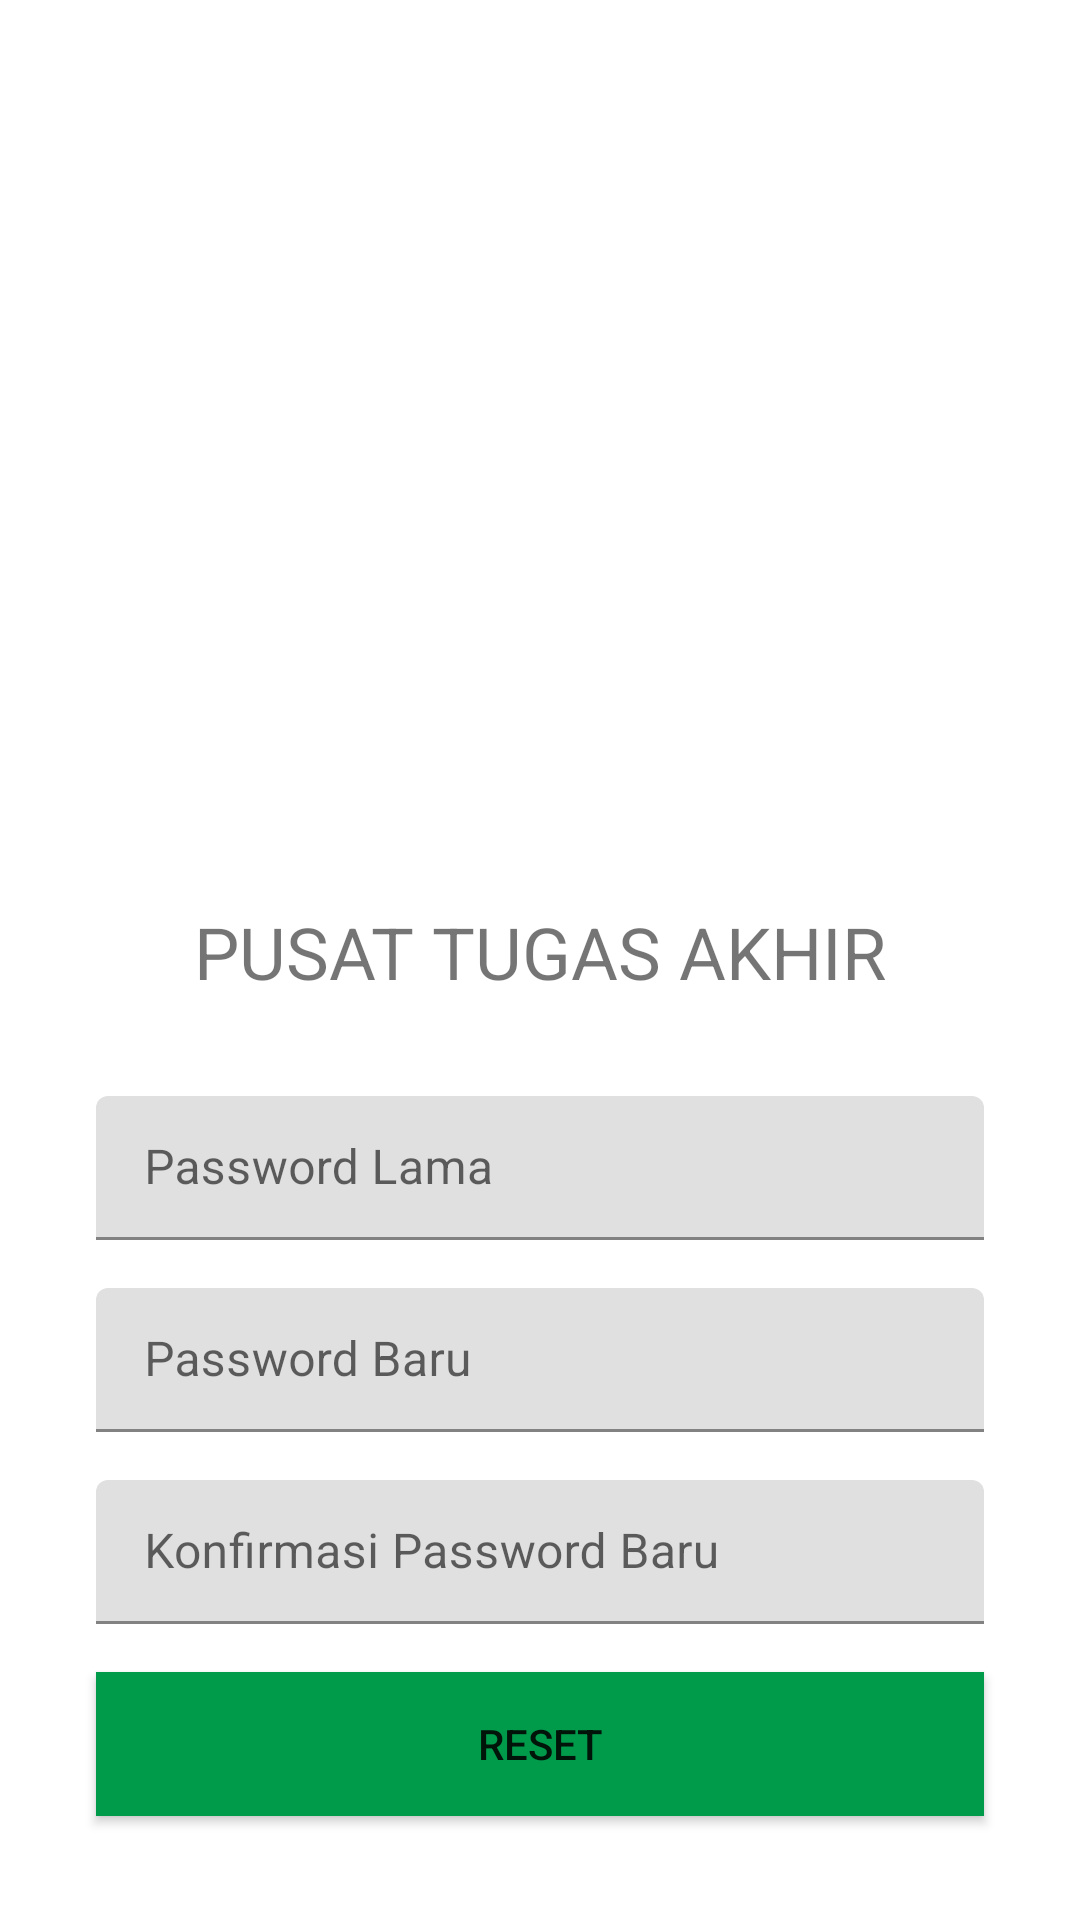

Write the Android layout XML for this screen, with the resource values it uses.
<!-- AndroidManifest.xml: application theme Theme.PusatTugasAkhir -->
<!-- res/layout/activity_ganti_password.xml -->
<?xml version="1.0" encoding="utf-8"?>
<androidx.constraintlayout.widget.ConstraintLayout xmlns:android="http://schemas.android.com/apk/res/android"
    xmlns:app="http://schemas.android.com/apk/res-auto"
    xmlns:tools="http://schemas.android.com/tools"
    android:layout_width="match_parent"
    android:layout_height="match_parent"
    tools:context=".gantiPasswordActivity">

    <ImageView
        android:id="@+id/logo_unand"
        android:layout_width="142dp"
        android:layout_height="141dp"
        android:layout_marginTop="128dp"
        app:layout_constraintEnd_toEndOf="parent"
        app:layout_constraintStart_toStartOf="parent"
        app:layout_constraintTop_toTopOf="parent"
        app:srcCompat="@drawable/logo_unand" />

    <TextView
        android:id="@+id/textView"
        android:layout_width="wrap_content"
        android:layout_height="wrap_content"
        android:layout_marginTop="32dp"
        android:text="PUSAT TUGAS AKHIR"
        android:textSize="24dp"
        app:layout_constraintEnd_toEndOf="parent"
        app:layout_constraintStart_toStartOf="parent"
        app:layout_constraintTop_toBottomOf="@+id/logo_unand" />

    <com.google.android.material.textfield.TextInputLayout
        android:id="@+id/textInputNIM"
        android:layout_width="296dp"
        android:layout_height="48dp"
        android:layout_marginTop="32dp"
        app:layout_constraintEnd_toEndOf="parent"
        app:layout_constraintStart_toStartOf="parent"
        app:layout_constraintTop_toBottomOf="@+id/textView">

        <com.google.android.material.textfield.TextInputEditText
            android:layout_width="match_parent"
            android:layout_height="wrap_content"
            android:hint="Password Lama" />
    </com.google.android.material.textfield.TextInputLayout>

    <com.google.android.material.textfield.TextInputLayout
        android:id="@+id/textInputPassword"
        android:layout_width="296dp"
        android:layout_height="48dp"
        android:layout_marginTop="16dp"
        app:layout_constraintEnd_toEndOf="@+id/textInputNIM"
        app:layout_constraintStart_toStartOf="@+id/textInputNIM"
        app:layout_constraintTop_toBottomOf="@+id/textInputNIM">

        <com.google.android.material.textfield.TextInputEditText
            android:layout_width="match_parent"
            android:layout_height="wrap_content"
            android:hint="Password Baru" />
    </com.google.android.material.textfield.TextInputLayout>

    <com.google.android.material.textfield.TextInputLayout
        android:id="@+id/textInputLayout4"
        android:layout_width="296dp"
        android:layout_height="48dp"
        android:layout_marginTop="16dp"
        app:layout_constraintEnd_toEndOf="@+id/textInputNIM"
        app:layout_constraintStart_toStartOf="@+id/textInputNIM"
        app:layout_constraintTop_toBottomOf="@+id/textInputPassword">

        <com.google.android.material.textfield.TextInputEditText
            android:layout_width="match_parent"
            android:layout_height="wrap_content"
            android:hint="Konfirmasi Password Baru" />
    </com.google.android.material.textfield.TextInputLayout>

    <Button
        android:id="@+id/btnresetpassword"
        android:layout_width="296dp"
        android:layout_height="48dp"
        android:layout_marginTop="16dp"
        android:background="#009A4B"
        android:backgroundTint="#009A4B"
        android:text="Reset"
        app:layout_constraintEnd_toEndOf="@+id/textInputPassword"
        app:layout_constraintStart_toStartOf="@+id/textInputPassword"
        app:layout_constraintTop_toBottomOf="@+id/textInputLayout4" />


</androidx.constraintlayout.widget.ConstraintLayout>
<!-- resources referenced by this layout -->
<resources>
  <style name="Theme.PusatTugasAkhir" parent="Theme.MaterialComponents.DayNight.DarkActionBar">
          
          <item name="colorPrimary">@color/purple_200</item>
          <item name="colorPrimaryVariant">@color/black</item>
          <item name="colorOnPrimary">@color/white</item>
          
          <item name="colorSecondary">@color/teal_200</item>
          <item name="colorSecondaryVariant">@color/teal_700</item>
          <item name="colorOnSecondary">@color/black</item>
          
          <item name="android:statusBarColor" tools:targetApi="l">?attr/colorPrimaryVariant</item>
          
      </style>
  <color name="purple_200">#009A4B</color>
  <color name="black">#FF000000</color>
  <color name="white">#FFFFFFFF</color>
  <color name="teal_200">#FF03DAC5</color>
  <color name="teal_700">#FF018786</color>
</resources>
